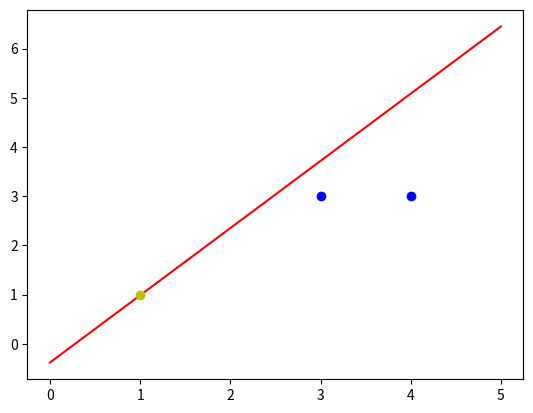

Recreate this plot in Python.
import numpy as np
import matplotlib.pyplot as plt

X = np.array([[1, 3, 3],
              [1, 4, 3],
              [1, 1, 1]])

Y = np.array([1, 1, -1])

W = (np.random.random(3) - 0.5) * 2

lr = 0.11

n = 0

O = 0


def update():
    global X, Y, W, lr, n
    n += 1
    O = np.dot(X, W.T)
    # print("O: ", O)
    print("Y-O.T : ", Y - O.T)
    W_C = lr * ((Y - O.T).dot(X)) / X.shape[0]
    print("W_C * Y - O.T: ", (Y - O.T).dot(X))
    print("W_C * Y - O.T: ", X.dot(Y - O.T))
    W = W + W_C


for _ in range(100):
    update()
    print("W: ", W)
    print("n: ", n)
    O = np.sign(np.dot(X, W.T))
    print("O: ", O)
    if (O == Y.T).all():
        print("Finished")
        print("epoch:", n)
        break

x1 = [3, 4]
y1 = [3, 3]

x2 = [1]
y2 = [1]

k = -W[1] / W[2]
d = -W[0] / W[2]

xdata = np.linspace(0, 5)

plt.figure()
plt.plot(xdata, xdata * k + d, 'r')
plt.plot(x1, y1, 'bo')
plt.plot(x2, y2, 'yo')
plt.show()
